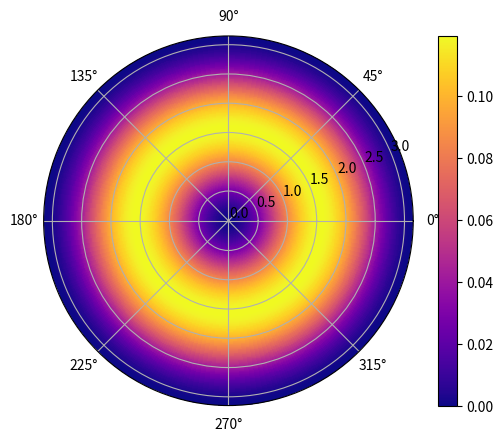

Generate this figure with matplotlib:
import numpy as np
import math
import matplotlib.pyplot as plt
from matplotlib import cm

theta = np.linspace(0, np.pi, 200)
phi = np.linspace(0, 2*np.pi, 200)
phi, theta = np.meshgrid(phi, theta)

def spherical_harmonics(theta, phi):
    return (-1)*np.sqrt(3/(8*np.pi))*np.sin(theta)*np.exp(1j*phi)

Y = (abs(spherical_harmonics(theta, phi)))**2
fig, ax = plt.subplots(subplot_kw={"projection":"polar"})

surf = ax.pcolormesh(phi, theta, Y, cmap='plasma', shading='auto')
fig.colorbar(surf, ax=ax)
plt.show()
